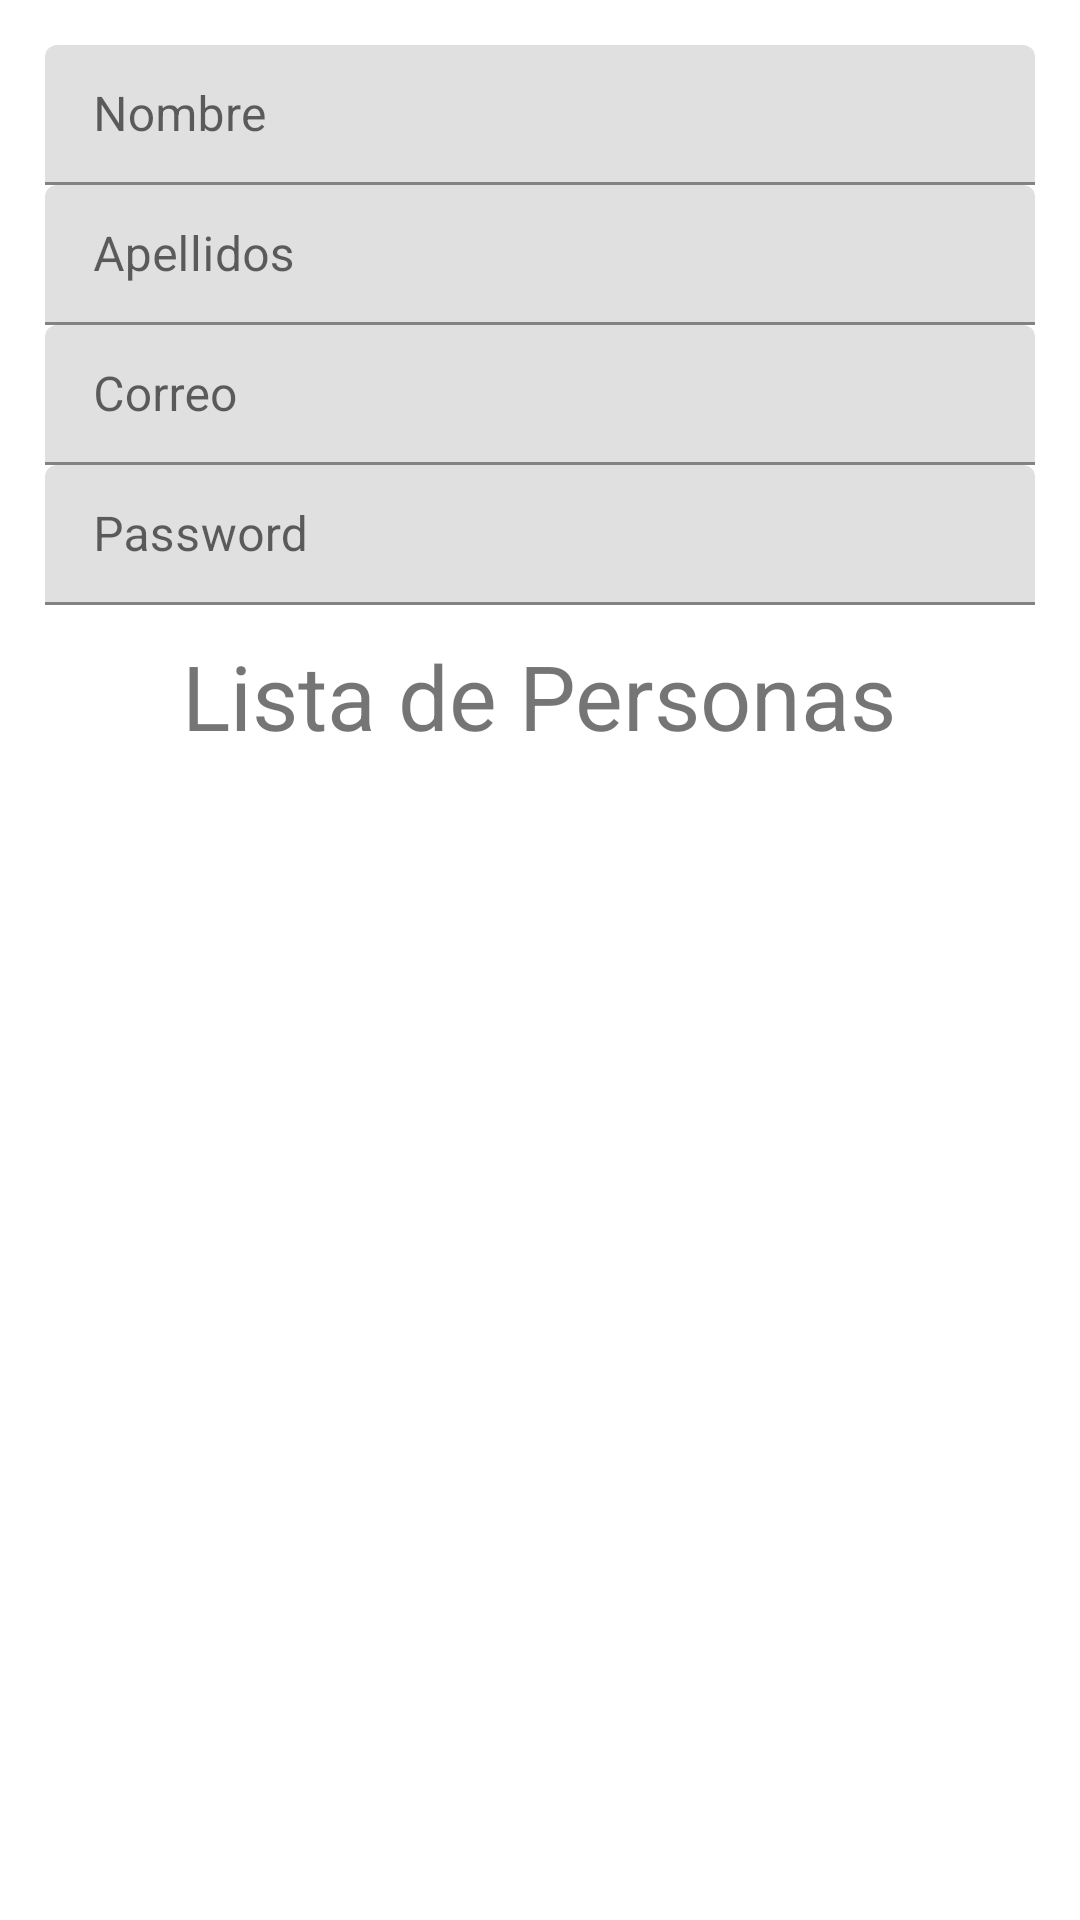

Reconstruct the res/layout file that produces this screen, plus the resources it refers to.
<!-- AndroidManifest.xml: application theme Theme.Desdehasta -->
<!-- res/layout/activity_personas.xml -->
<?xml version="1.0" encoding="utf-8"?>
<LinearLayout xmlns:android="http://schemas.android.com/apk/res/android"
    xmlns:app="http://schemas.android.com/apk/res-auto"
    xmlns:tools="http://schemas.android.com/tools"
    android:layout_width="match_parent"
    android:orientation="vertical"
    android:padding="15dp"
    android:layout_height="match_parent"
    tools:context=".AltaPersonasActivity">

    <com.google.android.material.textfield.TextInputLayout
        android:layout_width="match_parent"
        android:layout_height="wrap_content"
        android:hint="Nombre">

        <EditText
            android:id="@+id/txt_nombrePersona"
            android:layout_width="match_parent"
            android:layout_height="wrap_content"
            android:ems="10"
            android:inputType="textPersonName"
            android:paddingTop="15dp"/>
    </com.google.android.material.textfield.TextInputLayout>

    <com.google.android.material.textfield.TextInputLayout
        android:layout_width="match_parent"
        android:layout_height="wrap_content"
        android:hint="Apellidos">

        <EditText
            android:id="@+id/txt_appPersona"
            android:layout_width="match_parent"
            android:layout_height="wrap_content"
            android:ems="10"
            android:inputType="textPersonName"
            android:paddingTop="15dp"/>
    </com.google.android.material.textfield.TextInputLayout>

    <com.google.android.material.textfield.TextInputLayout
        android:layout_width="match_parent"
        android:layout_height="wrap_content"
        android:hint="Correo">

        <EditText
            android:id="@+id/txt_correoPersona"
            android:layout_width="match_parent"
            android:layout_height="wrap_content"
            android:ems="10"
            android:inputType="textEmailAddress"
            android:paddingTop="15dp"/>
    </com.google.android.material.textfield.TextInputLayout>

    <com.google.android.material.textfield.TextInputLayout
        android:layout_width="match_parent"
        android:layout_height="wrap_content"
        android:hint="Password">

        <EditText
            android:id="@+id/txt_passwordPersona"
            android:layout_width="match_parent"
            android:layout_height="wrap_content"
            android:ems="10"
            android:inputType="textPassword"
            android:paddingTop="15dp"/>
    </com.google.android.material.textfield.TextInputLayout>

    <TextView
        android:layout_width="wrap_content"
        android:textSize="30dp"
        android:layout_margin="10dp"
        android:layout_height="wrap_content"
        android:layout_gravity="center_horizontal"
        android:text="Lista de Personas" />

    <ListView
        android:id="@+id/lv_datosPersonas"
        android:layout_width="match_parent"
        android:layout_height="match_parent" />

</LinearLayout>
<!-- resources referenced by this layout -->
<resources>
  <style name="Theme.Desdehasta" parent="Theme.MaterialComponents.DayNight.DarkActionBar">
          
          <item name="colorPrimary">@color/purple_500</item>
          <item name="colorPrimaryVariant">@color/purple_700</item>
          <item name="colorOnPrimary">@color/white</item>
          
          <item name="colorSecondary">@color/teal_200</item>
          <item name="colorSecondaryVariant">@color/teal_700</item>
          <item name="colorOnSecondary">@color/black</item>
          
          <item name="android:statusBarColor" tools:targetApi="l">?attr/colorPrimaryVariant</item>
          
      </style>
  <color name="purple_500">#FF6200EE</color>
  <color name="purple_700">#FF3700B3</color>
  <color name="white">#FFFFFFFF</color>
  <color name="teal_200">#FF03DAC5</color>
  <color name="teal_700">#FF018786</color>
  <color name="black">#FF000000</color>
</resources>
